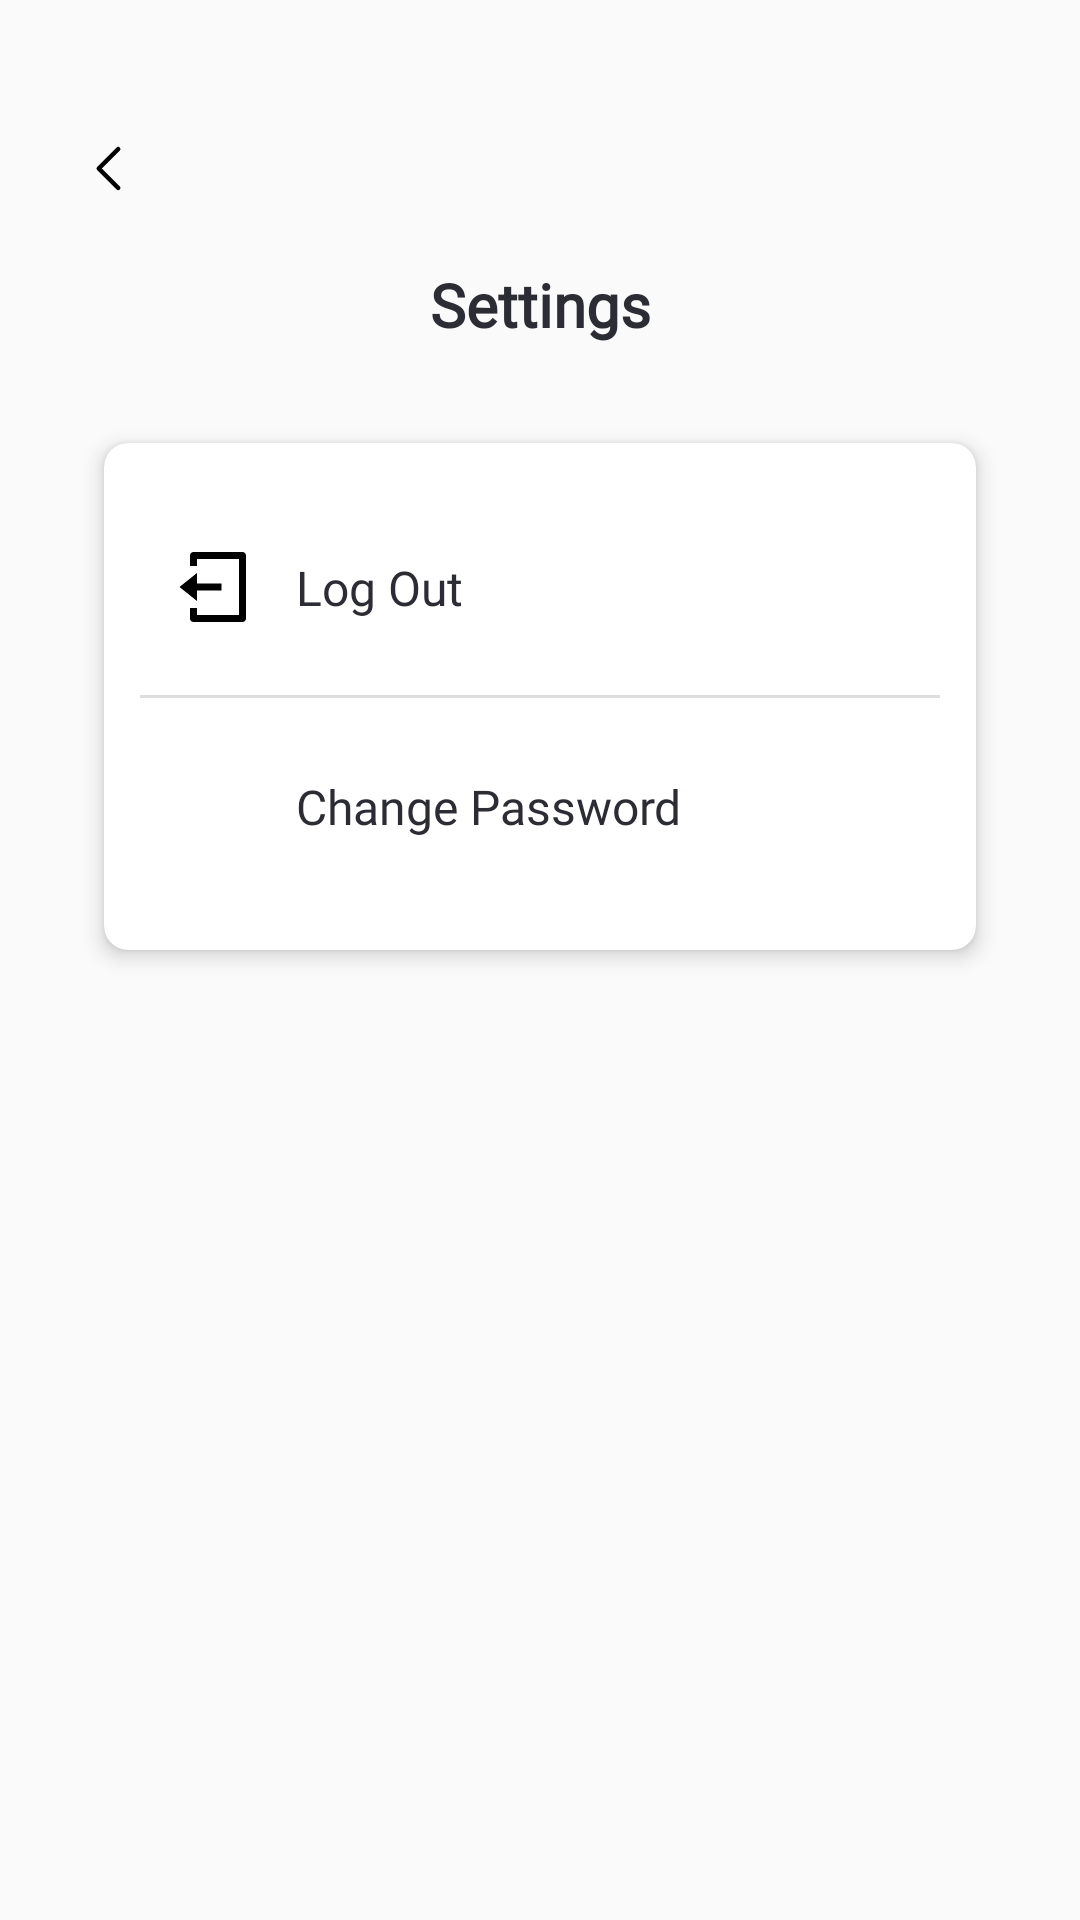

This screen was rendered from an Android layout file. Write that file and the resources it references.
<!-- AndroidManifest.xml: application theme Theme.VibeFitApp -->
<!-- res/layout/activity_settings.xml -->
<?xml version="1.0" encoding="utf-8"?>
<ScrollView xmlns:android="http://schemas.android.com/apk/res/android"
    xmlns:tools="http://schemas.android.com/tools"
    xmlns:app="http://schemas.android.com/apk/res-auto"
    android:layout_width="match_parent"
    android:layout_height="match_parent"
    android:background="@color/white"
    tools:context=".SettingsActivity">

    <LinearLayout
        android:layout_width="match_parent"
        android:layout_height="wrap_content"
        android:paddingStart="12dp"
        android:paddingEnd="12dp"
        android:orientation="vertical">

        <LinearLayout
            android:layout_width="match_parent"
            android:layout_height="wrap_content"
            android:paddingTop="32dp"
            android:gravity="start|center_vertical">

            <ImageButton
                android:id="@+id/btn_back"
                android:layout_width="48dp"
                android:layout_height="48dp"
                android:background="@null"
                android:contentDescription="@string/back_button"
                android:padding="8dp"
                android:src="@drawable/ic_arrow_back" />

        </LinearLayout>

        <TextView
            android:id="@+id/tv_title"
            android:layout_width="match_parent"
            android:layout_height="wrap_content"
            android:layout_marginTop="8dp"
            android:text="@string/settings"
            android:textSize="20sp"
            android:textStyle="bold"
            android:gravity="center"
            style="@style/FontRobotoMonoRegular" />

        <androidx.cardview.widget.CardView
            android:id="@+id/cardLogoutChangePassword"
            android:layout_width="match_parent"
            android:layout_height="wrap_content"
            android:layout_marginStart="16dp"
            android:layout_marginEnd="16dp"
            android:layout_marginTop="24dp"
            app:cardCornerRadius="8dp"
            app:cardElevation="4dp"
            app:cardUseCompatPadding="true">

            <LinearLayout
                android:layout_width="match_parent"
                android:layout_height="wrap_content"
                android:orientation="vertical"
                android:padding="12dp">

                <androidx.constraintlayout.widget.ConstraintLayout
                    android:id="@+id/layoutLogout"
                    android:layout_width="match_parent"
                    android:layout_height="72dp"
                    android:clickable="true"
                    android:focusable="true"
                    android:foreground="?attr/selectableItemBackground">

                    <ImageView
                        android:id="@+id/imgLogoutIcon"
                        android:layout_width="28dp"
                        android:layout_height="28dp"
                        android:layout_marginStart="12dp"
                        android:contentDescription="@string/logout"
                        android:src="@drawable/ic_logout_door"
                        app:layout_constraintBottom_toBottomOf="parent"
                        app:layout_constraintStart_toStartOf="parent"
                        app:layout_constraintTop_toTopOf="parent"
                        app:layout_constraintVertical_bias="0.5" />

                    <TextView
                        android:id="@+id/tvLogout"
                        android:layout_width="wrap_content"
                        android:layout_height="wrap_content"
                        android:text="@string/logout"
                        style="@style/FontRobotoRegular"
                        android:layout_marginStart="12dp"
                        app:layout_constraintStart_toEndOf="@id/imgLogoutIcon"
                        app:layout_constraintTop_toTopOf="parent"
                        app:layout_constraintBottom_toBottomOf="parent" />

                </androidx.constraintlayout.widget.ConstraintLayout>

                <View
                    android:layout_width="match_parent"
                    android:layout_height="1dp"
                    android:background="#DDDDDD" />

                <androidx.constraintlayout.widget.ConstraintLayout
                    android:id="@+id/layoutChangePassword"
                    android:layout_width="match_parent"
                    android:layout_height="72dp"
                    android:clickable="true"
                    android:focusable="true"
                    android:foreground="?attr/selectableItemBackground">

                    <ImageView
                        android:id="@+id/imgChangePasswordIcon"
                        android:layout_width="28dp"
                        android:layout_height="28dp"
                        android:layout_marginStart="12dp"
                        android:src="@drawable/ic_password_lock"
                        android:contentDescription="@string/change_password"
                        app:layout_constraintStart_toStartOf="parent"
                        app:layout_constraintTop_toTopOf="parent"
                        app:layout_constraintBottom_toBottomOf="parent" />

                    <TextView
                        android:id="@+id/tvChangePassword"
                        android:layout_width="wrap_content"
                        android:layout_height="wrap_content"
                        android:text="@string/change_password"
                        style="@style/FontRobotoRegular"
                        android:layout_marginStart="12dp"
                        app:layout_constraintStart_toEndOf="@id/imgChangePasswordIcon"
                        app:layout_constraintTop_toTopOf="parent"
                        app:layout_constraintBottom_toBottomOf="parent" />

                </androidx.constraintlayout.widget.ConstraintLayout>

            </LinearLayout>

        </androidx.cardview.widget.CardView>

    </LinearLayout>

</ScrollView>
<!-- resources referenced by this layout -->
<resources>
  <color name="white">#fafafa</color>
  <!-- drawable ic_arrow_back (drawable) -->
  <vector xmlns:android="http://schemas.android.com/apk/res/android"
      android:width="23dp"
      android:height="23dp"
      android:viewportWidth="23"
      android:viewportHeight="23">
    <path
        android:pathData="M14.734,5.031L8.266,11.5L14.734,17.969"
        android:strokeLineJoin="round"
        android:strokeWidth="1.5"
        android:fillColor="#00000000"
        android:strokeColor="#000000"
        android:strokeLineCap="round"/>
  </vector>
  <!-- drawable ic_logout_door (drawable) -->
  <vector xmlns:android="http://schemas.android.com/apk/res/android"
      android:width="24dp"
      android:height="24dp"
      android:viewportWidth="24"
      android:viewportHeight="24">
    <path
        android:pathData="M4,18H6V20H18V4H6V6H4V3C4,2.735 4.105,2.48 4.293,2.293C4.48,2.105 4.735,2 5,2H19C19.265,2 19.52,2.105 19.707,2.293C19.895,2.48 20,2.735 20,3V21C20,21.265 19.895,21.52 19.707,21.707C19.52,21.895 19.265,22 19,22H5C4.735,22 4.48,21.895 4.293,21.707C4.105,21.52 4,21.265 4,21V18ZM6,11H13V13H6V16L1,12L6,8V11Z"
        android:fillColor="#000000"/>
  </vector>
  <string name="back_button">Back</string>
  <string name="change_password">Change Password</string>
  <string name="logout">Log Out</string>
  <string name="settings">Settings</string>
  <style name="FontRobotoMonoRegular">
          <item name="android:fontFamily">@font/roboto_mono_regular</item>
          <item name="android:textSize">16sp</item>
          <item name="android:textColor">@color/black_text</item>
      </style>
  <style name="FontRobotoRegular">
          <item name="android:fontFamily">@font/roboto_regular</item>
          <item name="android:textSize">16sp</item>
          <item name="android:textColor">@color/black_text</item>
      </style>
  <style name="Theme.VibeFitApp" parent="Base.Theme.VibeFitApp" />
  <color name="black_text">#2c2c34</color>
  <style name="EditTextStyle" parent="Widget.MaterialComponents.TextInputEditText.FilledBox">
          <item name="android:background">@drawable/edittext_bg</item>
          <item name="android:textColor">@color/black_text</item>
          <item name="android:padding">12dp</item>
          <item name="android:textSize">16sp</item>
          <item name="android:textColorHint">#FF888888</item>
          <item name="android:fontFamily">@font/roboto_mono_regular</item>
      </style>
  <color name="purple_main">#B08CF6</color>
  <color name="purple_bg">#E4D7FF</color>
  <color name="input_bg">#FBF7F7</color>
  <color name="icon_black">#99000000</color>
  <style name="ButtonStyle" parent="Widget.MaterialComponents.Button">
          <item name="backgroundTint">@color/purple_main</item>
          <item name="android:textColor">@android:color/white</item>
          <item name="cornerRadius">8dp</item>
          <item name="android:fontFamily">@font/roboto_mono_regular</item>
          <item name="android:textSize">18sp</item>
      </style>
  <!-- drawable edittext_bg (drawable) -->
  <?xml version="1.0" encoding="utf-8"?>
  <shape xmlns:android="http://schemas.android.com/apk/res/android">
      <solid android:color="@color/input_bg"/>
      <stroke android:width="1dp" android:color="#B3B3B3"/>
      <corners android:radius="8dp"/>
  </shape>
</resources>
